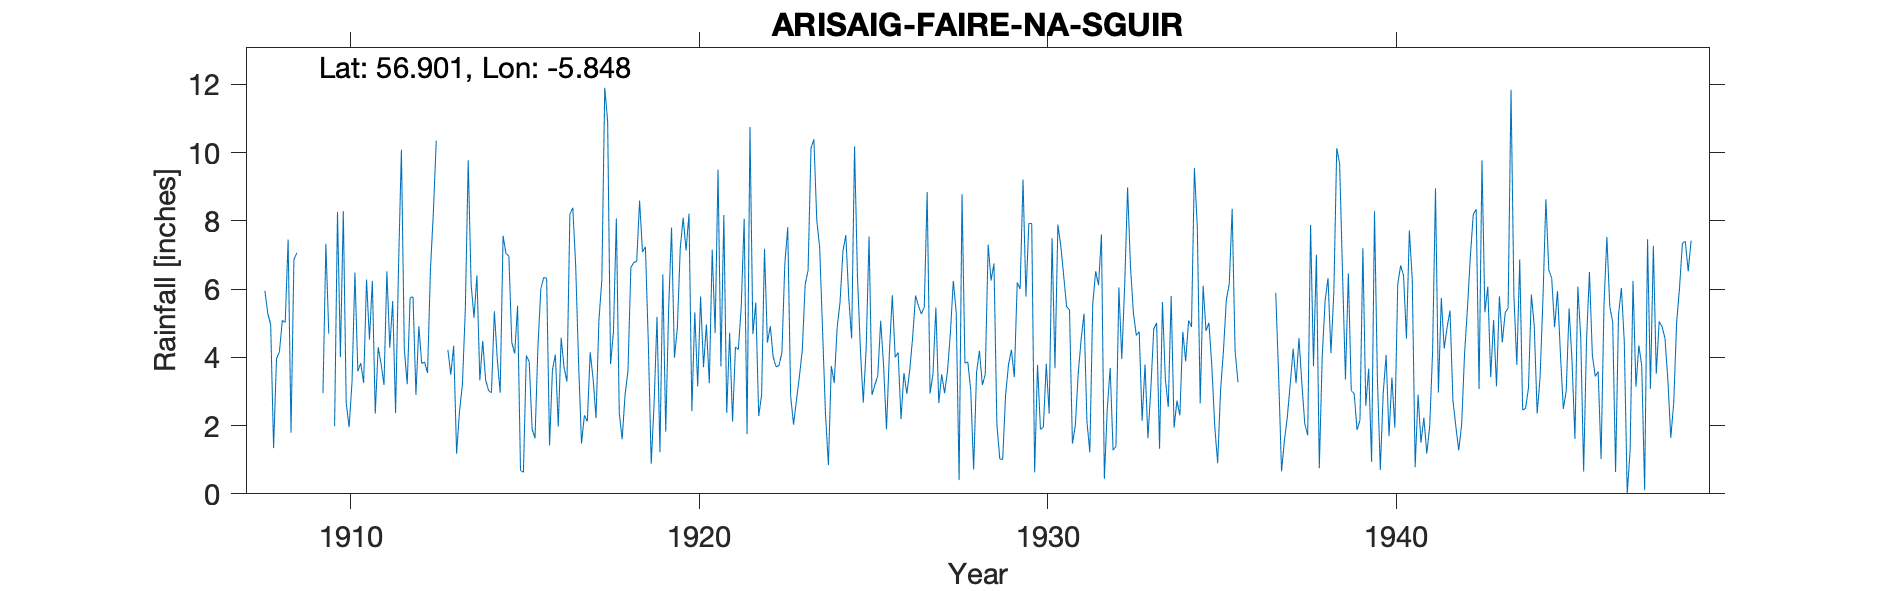

Source data for this figure (header and first rows):
ARISAIG, FAIRE-NA-SGUIR, , , , , , , , , , , , , , , , , , , , , , , 
Grid ref, NM658855, Long, -5.848, Lat, 56.9, Elevation, 30, ft, , , , , , , , , , , , , , , 
Station no, 5720, , , , , , , , , , , , , , , , , , , , , , 
, 1900, 1901, 1902, 1903, 1904, 1905, 1906, 1907, 1908, 1909, 1910, 1911, 1912, 1913, 1914, 1915, 1916, 1917, 1918, 1919, 1920, 1921, 1922
January, , , , , , , , , 5.95, , 1.98, 4.52, 4.24, , 5.16, 6.97, 6.34, 3.83, 4.74, 4.44, 8.09, 9.5, 4.68
February, , , , , , , , , 5.29, , 8.26, 6.24, 3.21, , 6.4, 4.44, 6.31, 1.47, 8.07, 0.88, 7.13, 3.73, 5.6
March, , , , , , , , , 4.95, , 4.01, 2.35, 5.75, , 3.33, 4.11, 1.42, 2.3, 2.37, 2.65, 8.21, 8.17, 2.28
April, , , , , , , , , 1.34, , 8.28, 4.3, 5.77, 4.22, 4.48, 5.51, 3.63, 2.12, 1.6, 5.19, 2.42, 2.37, 2.89
May, , , , , , , , , 3.96, , 2.66, 3.81, 2.9, 3.49, 3.33, 0.69, 4.08, 4.15, 2.9, 1.22, 5.32, 4.72, 7.18
June, , , , , , , , , 4.16, , 1.95, 3.19, 4.91, 4.34, 3.03, 0.63, 1.97, 3.37, 3.61, 6.43, 3.15, 2.12, 4.43
July, , , , , , , , , 5.08, , 3.28, 6.52, 3.82, 1.18, 2.96, 4.05, 4.57, 2.22, 6.63, 1.82, 5.78, 4.3, 4.91
August, , , , , , , , , 5.02, , 6.48, 4.28, 3.86, 2.41, 5.35, 3.87, 3.7, 5.1, 6.78, 5.42, 3.71, 4.23, 4
September, , , , , , , , , 7.45, 2.95, 3.59, 5.65, 3.54, 3.2, 3.96, 1.9, 3.29, 6.26, 6.81, 7.8, 4.96, 5.5, 3.72
October, , , , , , , , , 1.79, 7.33, 3.83, 2.37, 6.58, 5.39, 2.96, 1.63, 8.19, 11.9, 8.59, 3.99, 3.24, 8.06, 3.76
November, , , , , , , , , 6.87, 4.69, 3.25, 6.61, 8.24, 9.77, 7.56, 4.31, 8.38, 10.92, 7.08, 4.86, 7.15, 1.75, 4.15
December, , , , , , , , , 7.06, , 6.28, 10.08, 10.35, 6.14, 7.04, 6.01, 6.67, 3.8, 7.24, 7.2, 4.71, 10.75, 6.74
Total, , , , , , , , , 58.92, , 53.85, 59.92, 63.17, , 55.56, 44.12, 58.55, 57.44, 66.42, 51.9, 63.87, 65.2, 54.34
